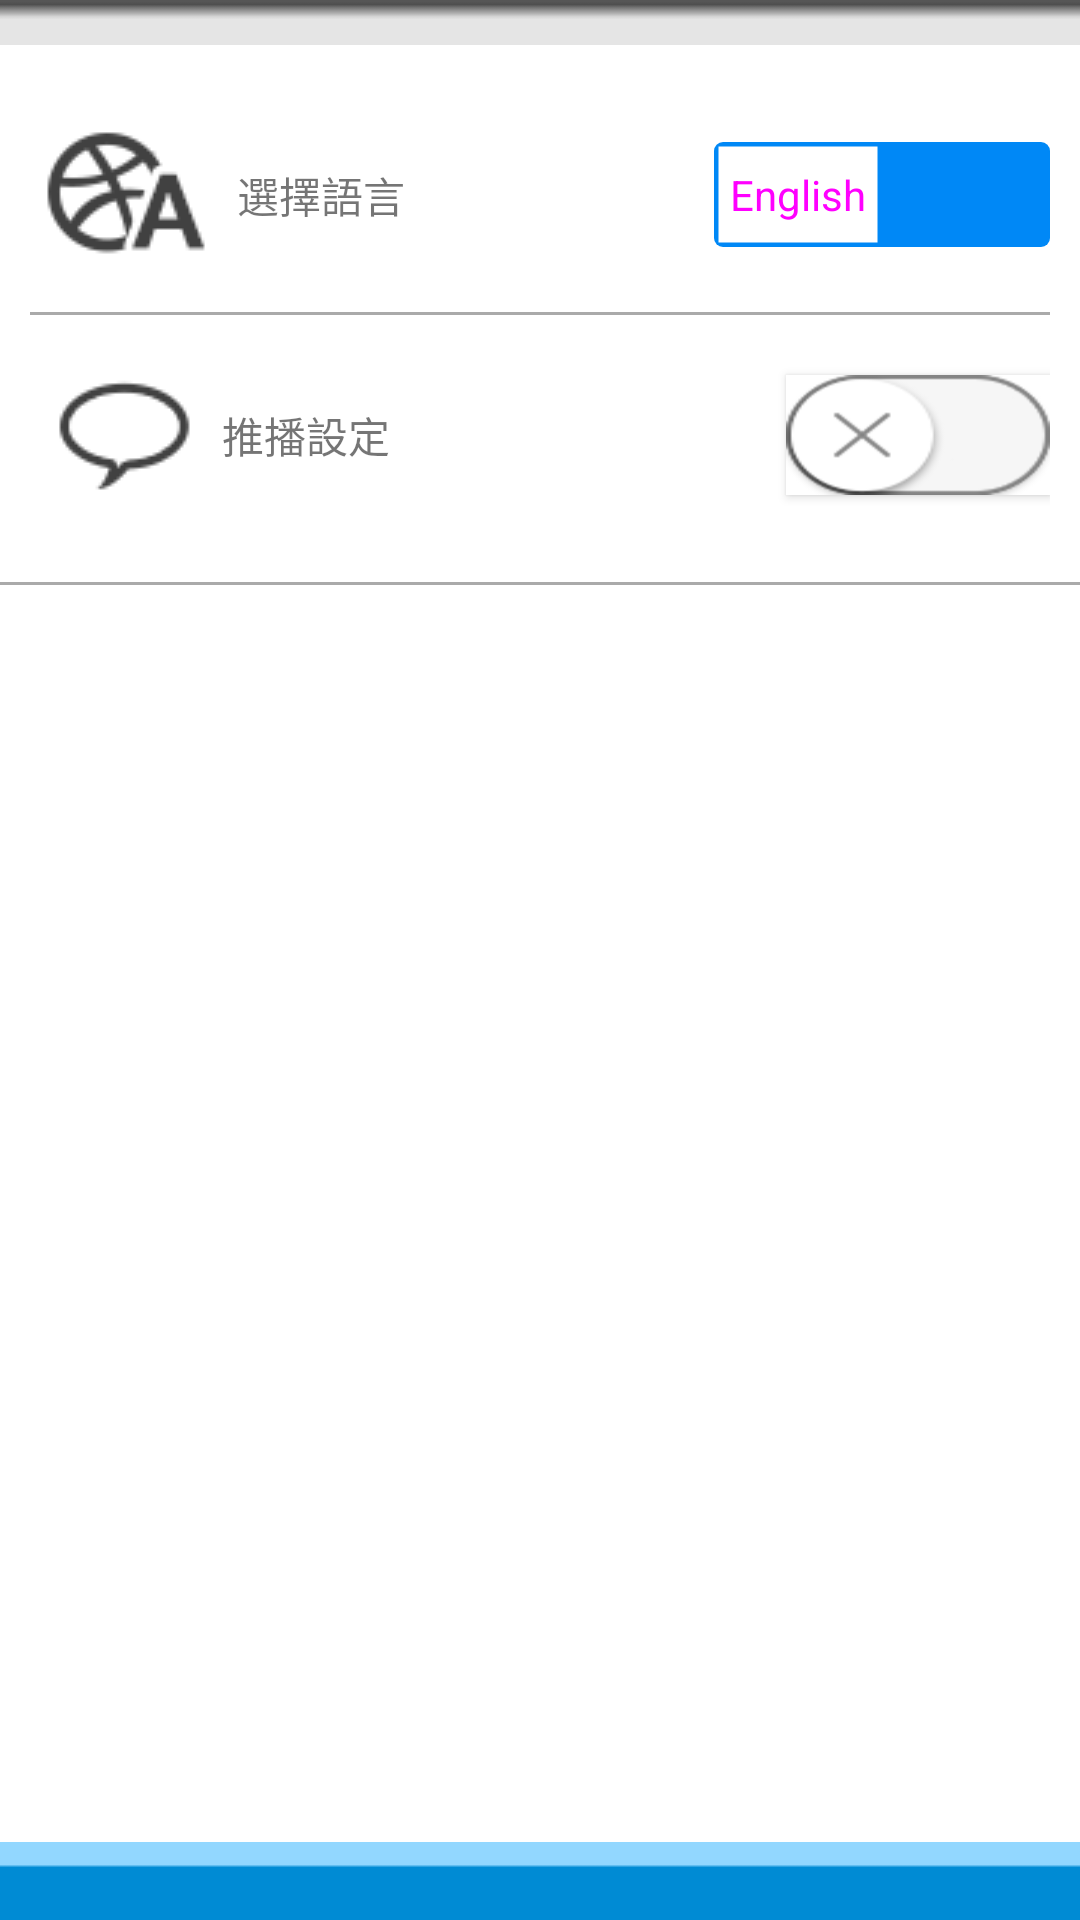

Here is an Android app screen rendered from its layout file. Give the layout XML and the strings, colors and styles it references.
<!-- AndroidManifest.xml: application theme AppTheme -->
<!-- res/layout/activity_setting.xml -->
<LinearLayout xmlns:android="http://schemas.android.com/apk/res/android"
    xmlns:tools="http://schemas.android.com/tools"
    xmlns:app="http://schemas.android.com/apk/res-auto"
    android:layout_width="fill_parent"
    android:layout_height="fill_parent"
    android:background="@android:color/white"
    android:orientation="vertical"
    tools:context="${relativePackage}.${activityClass}">

    <LinearLayout
        android:layout_width="match_parent"
        android:layout_height="wrap_content"
        android:background="@drawable/bg_shadow_gray"
        android:orientation="vertical" />

    <LinearLayout
        android:layout_width="fill_parent"
        android:layout_height="wrap_content"
        android:layout_weight="75"
        android:orientation="vertical" >

        <TableLayout
            android:layout_width="wrap_content"
            android:layout_height="wrap_content"
            android:background="@drawable/row_button"
            android:padding="10dp"
            android:stretchColumns="0,1" >

            <TableRow
                android:layout_width="match_parent"
                android:layout_height="wrap_content"
                android:background="@drawable/row_button"
                android:minHeight="80dp" >

                <LinearLayout
                    android:layout_width="match_parent"
                    android:layout_height="match_parent" >

                    <ImageView
                        android:id="@+id/imageView1"
                        android:layout_width="wrap_content"
                        android:layout_height="wrap_content"
                        android:layout_gravity="center_vertical"
                        android:src="@drawable/settingicon_language" />

                    <TextView
                        android:id="@+id/tvLanguage"
                        android:layout_width="65dp"
                        android:layout_height="wrap_content"
                        android:layout_gravity="center_vertical"
                        android:text="@string/tvLanguage" />

                    <LinearLayout
                        android:layout_width="match_parent"
                        android:layout_height="match_parent"
                        android:gravity="right"
                        android:orientation="horizontal" >

                        <Switch
                            android:id="@+id/sLanguage"
                            android:layout_width="wrap_content"
                            android:layout_height="wrap_content"
                            android:layout_gravity="center_vertical"
                            android:layout_span="2"
                            android:showText="true"
                            android:textOff="@string/tEnglish"
                            android:textOn="@string/tChinese"
                            android:switchMinWidth="20dp"
                            android:switchTextAppearance="@style/SwitchTheme"
                            android:track="@drawable/language_switch_tracker"
                            android:thumb="@drawable/language_switch_thumb"/>
                        />
                    </LinearLayout>
                </LinearLayout>
            </TableRow>

            <TableRow
                android:layout_width="match_parent"
                android:layout_height="wrap_content"
                android:minHeight="80dp" >

                <LinearLayout
                    android:layout_width="match_parent"
                    android:layout_height="match_parent" >

                    <ImageView
                        android:layout_width="wrap_content"
                        android:layout_height="wrap_content"
                        android:layout_gravity="center_vertical"
                        android:src="@drawable/settingicon_push" />

                    <TextView
                        android:id="@+id/tvUpdateNotice"
                        android:layout_width="wrap_content"
                        android:layout_height="wrap_content"
                        android:layout_gravity="center_vertical"
                        android:layout_span="2"
                        android:text="@string/tvUpdateNotice" />

                    <LinearLayout
                        android:layout_width="match_parent"
                        android:layout_height="match_parent"
                        android:gravity="right"
                        android:orientation="horizontal" >

                        <ToggleButton
                            android:id="@+id/sUpdateNotice"
                            android:layout_width="wrap_content"
                            android:layout_height="40dp"
                            android:layout_gravity="center_vertical|right"
                            android:layout_marginLeft="60dp"
                            android:background="@drawable/btn_toggle"
                            android:textOff=""
                            android:textOn="" />
                    </LinearLayout>
                </LinearLayout>
            </TableRow>
        </TableLayout>
    </LinearLayout>

    <LinearLayout
        android:layout_width="match_parent"
        android:layout_height="wrap_content"
        android:gravity="bottom"
        android:orientation="horizontal" >

        <TextView
            android:id="@+id/tvAppVersion"
            android:layout_width="0dp"
            android:layout_height="wrap_content"
            android:layout_weight="0.5"
            android:paddingLeft="10dp"
            android:gravity="left" />

        <TextView
            android:id="@+id/tvDeviceId"
            android:layout_width="0dp"
            android:layout_height="wrap_content"
            android:layout_weight="0.5"
            android:paddingRight="10dp"
            android:gravity="right" />
    </LinearLayout>

    <LinearLayout
        android:layout_width="match_parent"
        android:layout_height="wrap_content"
        android:background="@drawable/bg_buttomblue"
        android:gravity="bottom"
        android:orientation="vertical" />

</LinearLayout>
<!-- resources referenced by this layout -->
<resources>
  <!-- drawable bg_buttomblue: png bitmap (drawable, 1035 bytes) -->
  <!-- drawable bg_shadow_gray: png bitmap (drawable, 1023 bytes) -->
  <!-- drawable btn_toggle (drawable) -->
  <?xml version="1.0" encoding="utf-8"?>
  <selector xmlns:android="http://schemas.android.com/apk/res/android" >
      <item 
          android:state_checked="false"
          android:drawable="@drawable/setting_switch_off" />
  	<item 
          android:state_checked="true"
          android:drawable="@drawable/setting_switch_on" />
  </selector>
  <!-- drawable language_switch_thumb (drawable) -->
  <?xml version="1.0" encoding="utf-8"?>
  <shape xmlns:android="http://schemas.android.com/apk/res/android"
      android:shape="rectangle">
      
      <size
          android:width="20dp"/>
      <solid android:color="#FFFFFF" />
      
      <stroke android:width="3dp"
          android:color="@android:color/transparent"/>
  </shape>
  <!-- drawable language_switch_tracker (drawable) -->
  <?xml version="1.0" encoding="utf-8"?>
  <selector xmlns:android="http://schemas.android.com/apk/res/android">
      <item android:drawable="@drawable/language_switch_tracker_on" android:state_checked="true" />
      <item android:drawable="@drawable/language_switch_tracker_off" />
  </selector>
  <!-- drawable row_button (drawable) -->
  <?xml version="1.0" encoding="utf-8"?>
  <layer-list xmlns:android="http://schemas.android.com/apk/res/android" >
      
      <item>  
          <shape>  
              <solid android:color="#FFFFFF" />
              
              <stroke 
                  android:width="1dp" 
                  android:color="#AAAAAA" />  
                           
          </shape>  
      </item>  
      
      <item 
          android:top="0dp" 
          android:bottom="1dp" 
          android:left="0dp" 
          android:right="0dp">  
          <shape>  
              <solid android:color="#FFFFFF" />             
  
          </shape>  
      </item>  
  
  </layer-list>
  <!-- drawable settingicon_language: png bitmap (drawable, 6093 bytes) -->
  <!-- drawable settingicon_push: png bitmap (drawable, 4778 bytes) -->
  <string name="tChinese">繁體中文</string>
  <string name="tEnglish">English</string>
  <string name="tvLanguage">選擇語言</string>
  <string name="tvUpdateNotice">推播設定</string>
  <style name="SwitchTheme" parent="@android:style/TextAppearance.Small">
          <item name="android:textColor">@color/language_switch_text_selecter</item>
      </style>
  <style name="AppTheme" parent="AppBaseTheme">
          
      </style>
  <!-- drawable setting_switch_off: png bitmap (drawable-hdpi, 1511 bytes) -->
  <!-- drawable setting_switch_on: png bitmap (drawable-hdpi, 4266 bytes) -->
  <!-- drawable language_switch_tracker_on (drawable) -->
  <?xml version="1.0" encoding="utf-8"?>
  <shape xmlns:android="http://schemas.android.com/apk/res/android"
      android:shape="rectangle">
      <size android:height="35dp" />
      <corners android:radius="3dp" />
      <solid android:color="@color/colorlanguage" />
  </shape>
  <!-- drawable language_switch_tracker_off (drawable) -->
  <?xml version="1.0" encoding="utf-8"?>
  <shape xmlns:android="http://schemas.android.com/apk/res/android"
      android:shape="rectangle" >
      
      <size android:height="35dp"/>
      <corners android:radius="3dp"/>
      <solid android:color="@color/colorlanguage"/>
  </shape>
  <style name="AppBaseTheme" parent="Theme.AppCompat.Light">
          
      </style>
  <color name="colorlanguage">#0088F6</color>
</resources>
